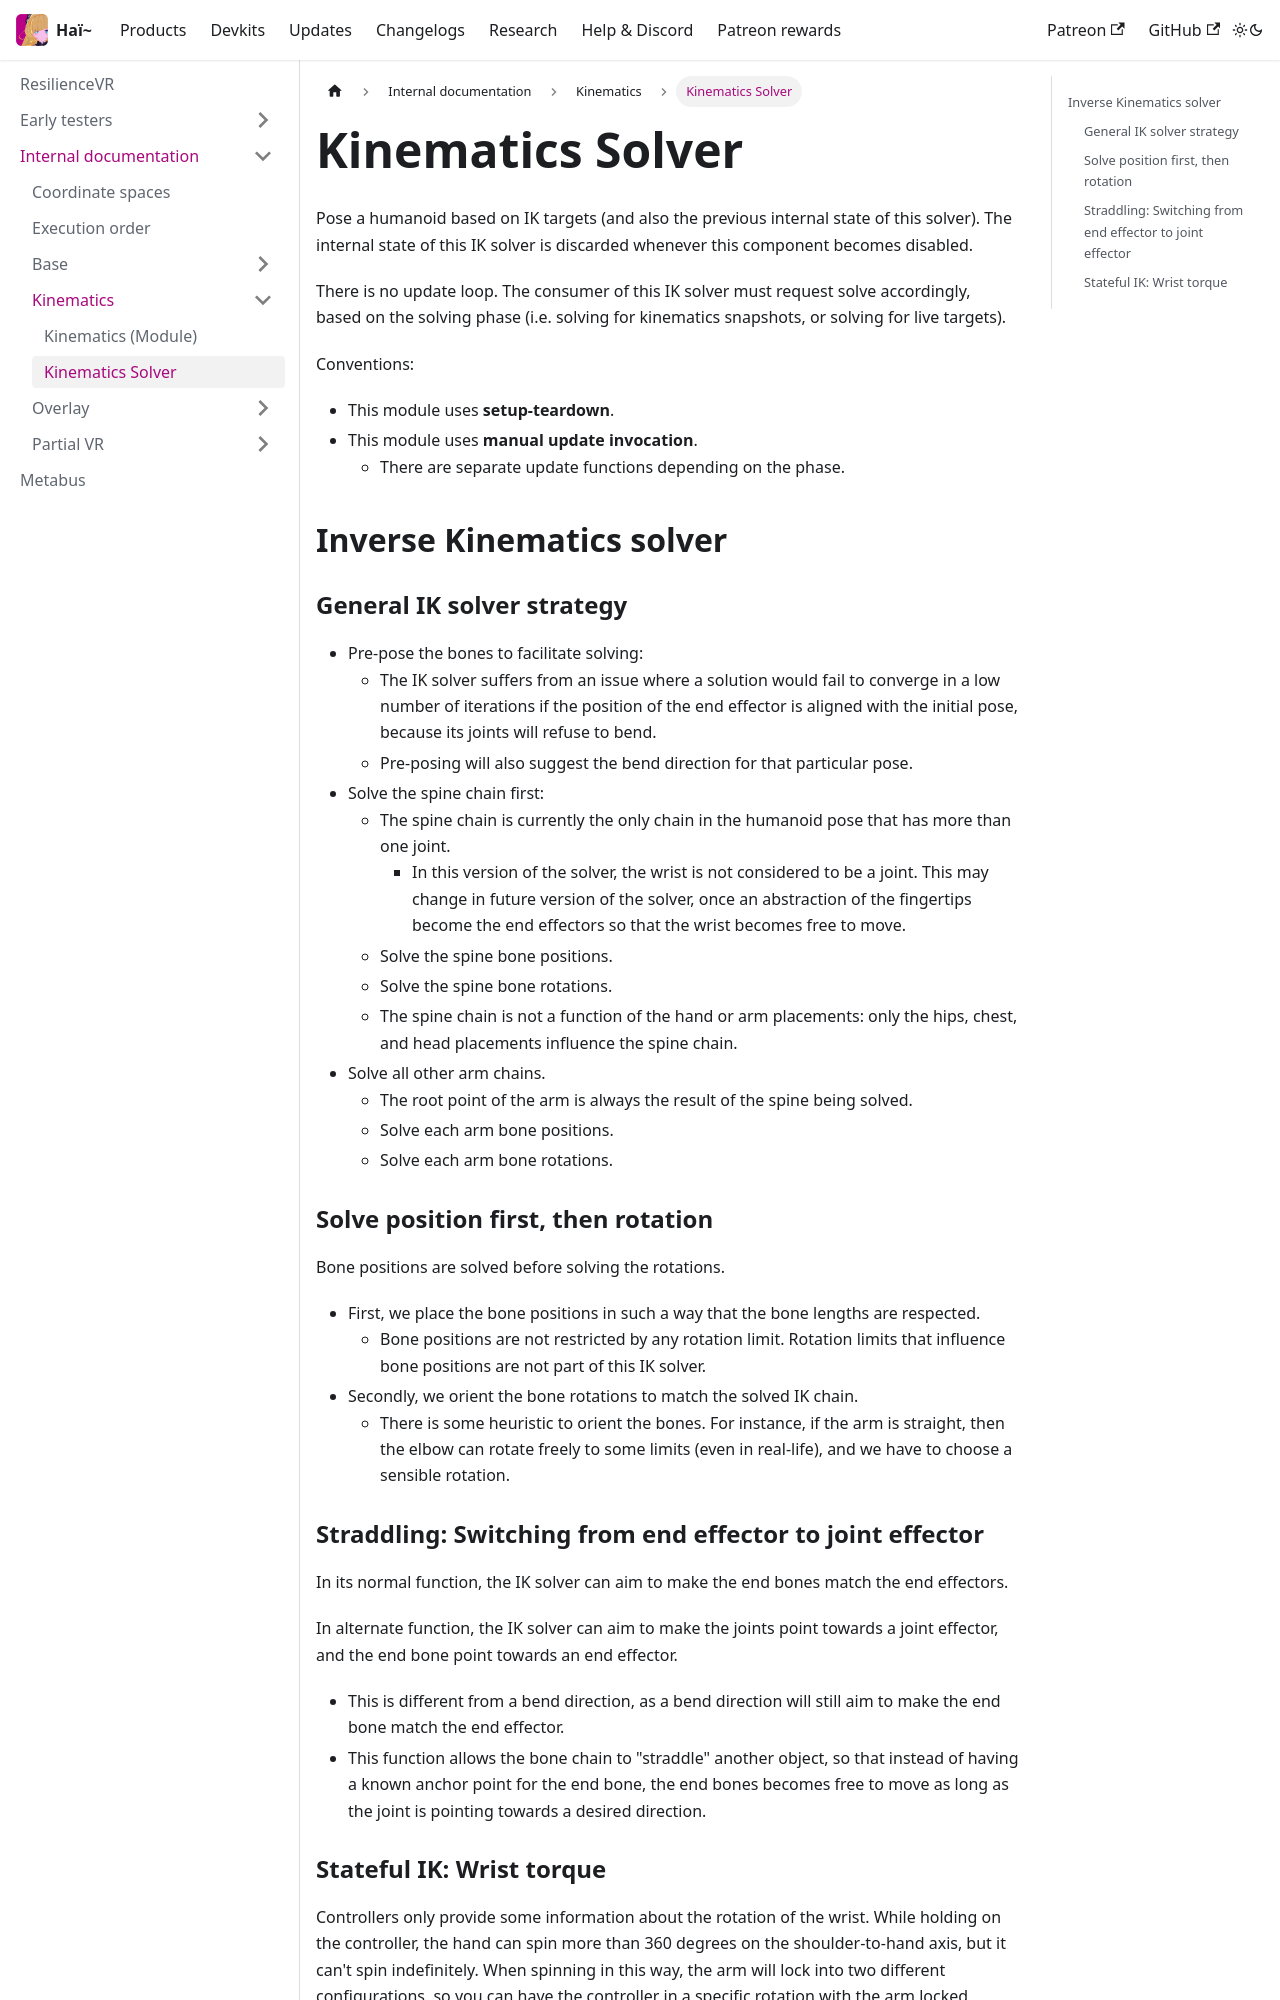

repository: hai-vr/documentation · page: ja/docs/resilience/internal/kinematics/kinematics-solver.html · generator: docusaurus

# Kinematics Solver

Pose a humanoid based on IK targets (and also the previous internal state of this solver). The internal state of this IK solver
is discarded whenever this component becomes disabled.

There is no update loop. The consumer of this IK solver must request solve accordingly,
based on the solving phase (i.e. solving for kinematics snapshots, or solving for live targets).

Conventions:
- This module uses **setup-teardown**.
- This module uses **manual update invocation**.
  - There are separate update functions depending on the phase.

## Inverse Kinematics solver

### General IK solver strategy

- Pre-pose the bones to facilitate solving:
  - The IK solver suffers from an issue where a solution would fail to converge in a low number of iterations
    if the position of the end effector is aligned with the initial pose, because its joints will refuse to bend.
  - Pre-posing will also suggest the bend direction for that particular pose.
- Solve the spine chain first:
  - The spine chain is currently the only chain in the humanoid pose that has more than one joint.
    - In this version of the solver, the wrist is not considered to be a joint.
      This may change in future version of the solver, once an abstraction of the fingertips become the end effectors so that the wrist becomes free to move.
  - Solve the spine bone positions.
  - Solve the spine bone rotations.
  - The spine chain is not a function of the hand or arm placements: only the hips, chest, and head placements influence the spine chain.
- Solve all other arm chains.
  - The root point of the arm is always the result of the spine being solved.
  - Solve each arm bone positions.
  - Solve each arm bone rotations.

### Solve position first, then rotation

Bone positions are solved before solving the rotations.
- First, we place the bone positions in such a way that the bone lengths are respected.
  - Bone positions are not restricted by any rotation limit. Rotation limits that influence bone positions are not part of this IK solver.
- Secondly, we orient the bone rotations to match the solved IK chain.
  - There is some heuristic to orient the bones. For instance, if the arm is straight, then the elbow can rotate freely to some limits (even in real-life),
    and we have to choose a sensible rotation.
